3-way image classification set "images" from GitHub (zaid-gul/ECG_Classification); label vocabulary: ARR, CHF, NSR.

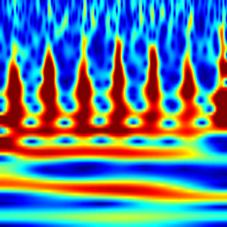
Label: CHF

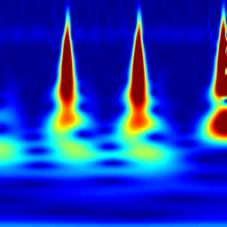
Label: ARR

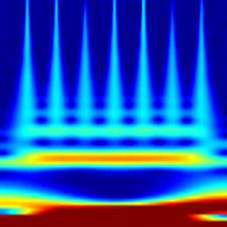
Label: NSR

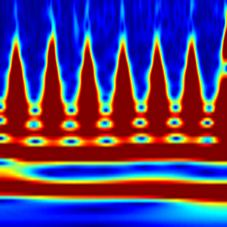
Label: CHF

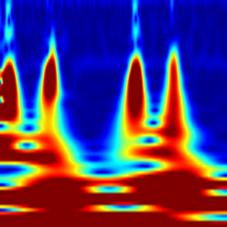
Label: ARR

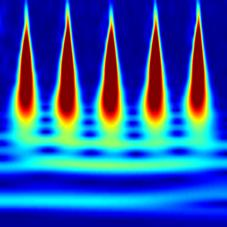
Label: NSR
